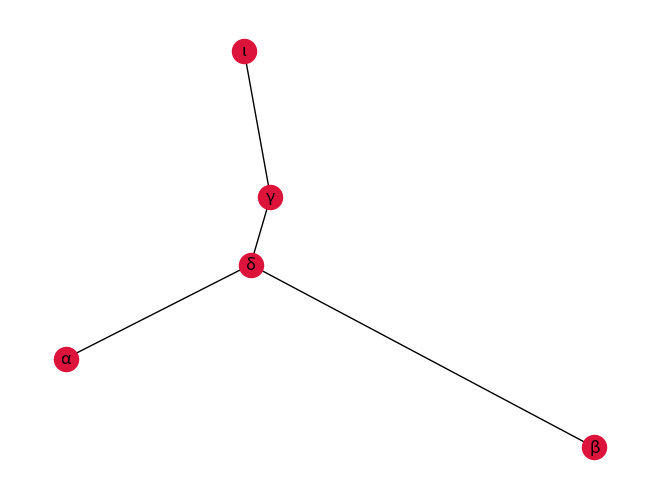

Here is the Python script that generated this plot:
from math import sqrt
import matplotlib.pyplot as plt
import networkx as nx


Cancer = nx.Graph()
Vertices_can = ['α','β','γ','δ', 'ι']
Cancer.add_nodes_from(Vertices_can)
Aristas_can = [('ι','γ'),('γ','δ'),('δ','α'),('δ','β')]
Cancer.add_edges_from(Aristas_can)

ubica4={'β':(4.5,0.25),'α':(0.5,1.95),'γ':(2.05,5.05),'δ':(1.9,3.75),'ι':(1.85,7.85)}

nx.draw(Cancer, pos=ubica4, node_color='crimson', edge_color='black', with_labels=True)

plt.show()
